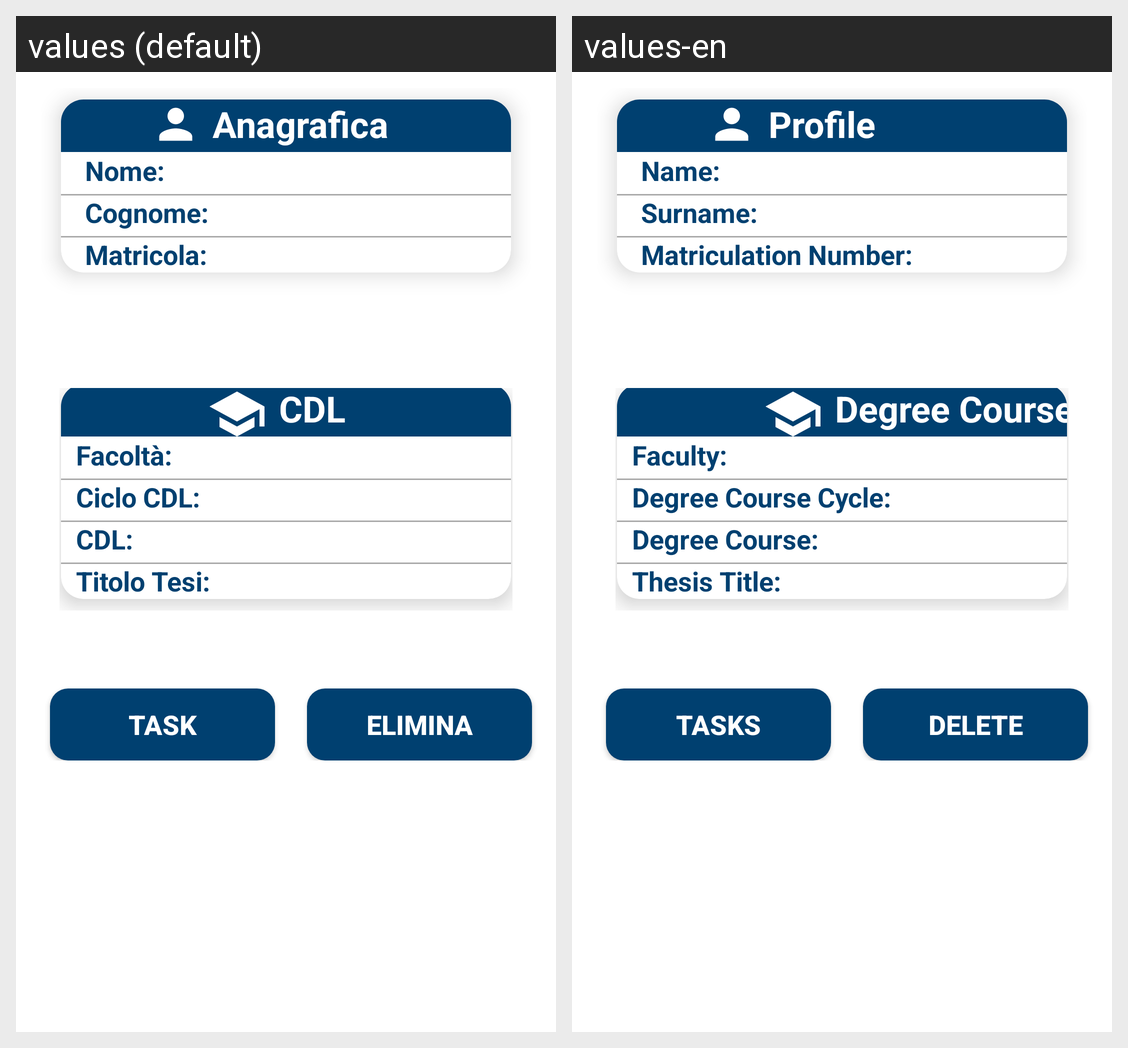

The same Android screen rendered under two of its app's locales, left to right. List the strings drawn on it with the default value and each locale's translation.
Android screen res/layout/fragment_dettagli_tesista.xml rendered under 2 locales, left to right: values (default), values-en. Device: Nexus 5 (rendered at 1080×1920; each locale shown at half size, 540×960, under a caption strip naming it); theme Theme.LaureApp.
Strings drawn on this screen, with the default value and each locale's value (text and hints the layout hard-codes, and strings that could not be matched under every locale, appear in the picture but are not listed):

elimina
  values: Elimina
  values-en: Delete

pulsante_task
  values: Task
  values-en: Tasks

anagrafica_task_tesista
  values: Anagrafica
  values-en: Profile

nome_tesista_task
  values: Nome:
  values-en: Name:

cognome_task_tesista
  values: Cognome:
  values-en: Surname:

matricola_task
  values: Matricola:
  values-en: Matriculation Number:

cdl_task_tesista
  values: CDL
  values-en: Degree Course

facolta_task_tesista
  values: Facoltà:
  values-en: Faculty:

ciclo_cdl_task_tesista
  values: Ciclo CDL:
  values-en: Degree Course Cycle:

cdl_nome_task_tesista
  values: CDL:
  values-en: Degree Course:

titolo_tesi_task_tesista
  values: Titolo Tesi:
  values-en: Thesis Title:
